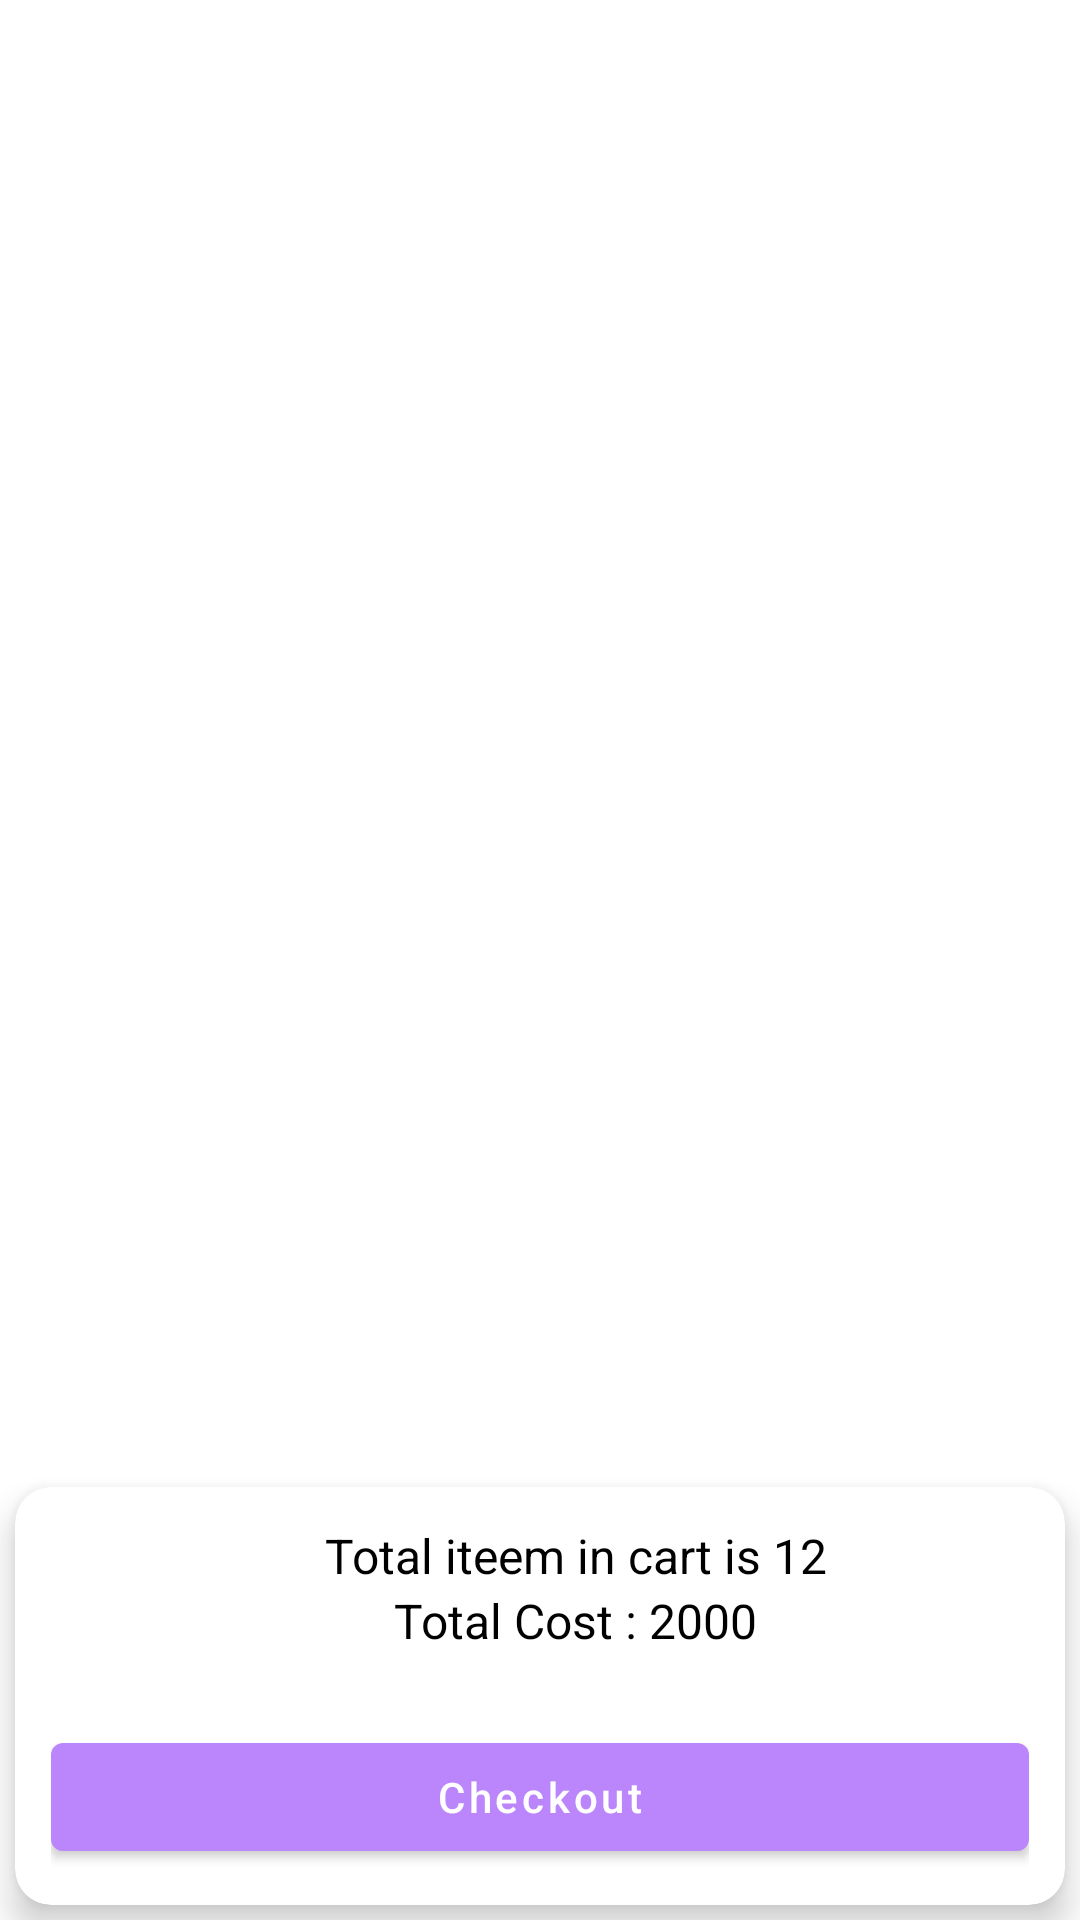

This screen was rendered from an Android layout file. Write that file and the resources it references.
<!-- AndroidManifest.xml: application theme Theme.FarmFreshZone -->
<!-- res/layout/fragment_cart.xml -->
<?xml version="1.0" encoding="utf-8"?>
<androidx.constraintlayout.widget.ConstraintLayout
    xmlns:android="http://schemas.android.com/apk/res/android"
    xmlns:app="http://schemas.android.com/apk/res-auto"
    xmlns:tools="http://schemas.android.com/tools"
    android:layout_width="match_parent"
    android:layout_height="match_parent"
    android:orientation="vertical"
    tools:context=".fragment.CartFragment">

    <androidx.recyclerview.widget.RecyclerView
        android:id="@+id/cartRecycler"
        android:layout_width="match_parent"
        android:layout_height="0dp"
        app:layoutManager="androidx.recyclerview.widget.LinearLayoutManager"
        app:layout_constraintBottom_toTopOf="@+id/linearLayout2"
        app:layout_constraintTop_toTopOf="parent"
        tools:layout_editor_absoluteX="0dp"
        tools:listitem="@layout/layout_cart_item" />

    <com.google.android.material.card.MaterialCardView
        android:id="@+id/linearLayout2"
        android:layout_width="match_parent"
        android:layout_height="wrap_content"
        app:cardElevation="7dp"
        app:cardCornerRadius="12dp"
        android:layout_margin="5dp"
        android:orientation="vertical"
        app:layout_constraintBottom_toBottomOf="parent">


        <LinearLayout
            android:layout_width="match_parent"
            android:orientation="vertical"
            android:padding="12dp"
            android:gravity="center"
            android:layout_height="wrap_content">

            <TextView
                android:id="@+id/textView12"
                android:layout_width="wrap_content"
                android:layout_height="wrap_content"
                android:text="Total iteem in cart is 12"
                android:textColor="@color/black"
                android:textSize="16sp"
                android:layout_marginStart="12dp" />


            <TextView
                android:id="@+id/textView13"
                android:layout_width="wrap_content"
                android:layout_height="wrap_content"
                android:text="Total Cost : 2000"
                android:layout_marginBottom="12dp"
                android:textColor="@color/black"
                android:textSize="16sp"
                android:layout_marginStart="12dp" />

            <com.google.android.material.button.MaterialButton
                android:layout_width="match_parent"
                android:layout_height="wrap_content"
                android:id="@+id/checkout"
                android:text="Checkout"
                android:textAllCaps="false"
                android:layout_marginTop="12dp"/>



        </LinearLayout>

    </com.google.android.material.card.MaterialCardView>

</androidx.constraintlayout.widget.ConstraintLayout>
<!-- res/layout/layout_cart_item.xml (included above) -->
<?xml version="1.0" encoding="utf-8"?>
<com.google.android.material.card.MaterialCardView xmlns:android="http://schemas.android.com/apk/res/android"
    xmlns:app="http://schemas.android.com/apk/res-auto"
    xmlns:tools="http://schemas.android.com/tools"
    android:layout_width="match_parent"
    android:layout_margin="5dp"
    app:cardElevation="3dp"
    app:cardCornerRadius="7dp"
    android:layout_height="wrap_content">

    <androidx.constraintlayout.widget.ConstraintLayout
        android:layout_width="match_parent"
        android:layout_height="wrap_content">


    <ImageView
        android:id="@+id/imageView4"
        android:layout_width="80dp"
        android:layout_height="80dp"
        app:layout_constraintStart_toStartOf="parent"
        app:layout_constraintTop_toTopOf="parent"
        tools:srcCompat="@tools:sample/avatars" />

        <TextView
            android:id="@+id/textView11"
            android:layout_width="0dp"
            android:layout_height="wrap_content"
            android:layout_marginStart="12dp"
            android:text="TextView"
            android:textColor="@color/black"
            android:textSize="16sp"
            app:layout_constraintBottom_toTopOf="@+id/textView12"
            app:layout_constraintEnd_toStartOf="@+id/imageView5"
            app:layout_constraintStart_toEndOf="@+id/imageView4"
            app:layout_constraintTop_toTopOf="@+id/imageView4" />

    <TextView
        android:id="@+id/textView12"
        android:layout_width="wrap_content"
        android:layout_height="wrap_content"
        android:text="TextView"
        android:layout_marginBottom="12dp"
        android:textColor="@color/black"
        android:textSize="14sp"
        android:layout_marginStart="12dp"
        app:layout_constraintBottom_toBottomOf="@+id/imageView4"
        app:layout_constraintStart_toEndOf="@+id/imageView4" />

        <ImageView
            android:id="@+id/imageView5"
            android:layout_width="wrap_content"
            android:layout_height="wrap_content"
            android:layout_margin="5dp"
            app:layout_constraintEnd_toEndOf="parent"
            app:layout_constraintTop_toTopOf="parent"
            app:srcCompat="@android:drawable/ic_delete" />

    </androidx.constraintlayout.widget.ConstraintLayout>

</com.google.android.material.card.MaterialCardView>
<!-- resources referenced by this layout -->
<resources>
  <color name="black">#FF000000</color>
  <style name="Theme.FarmFreshZone" parent="Theme.MaterialComponents.DayNight.NoActionBar">
          
          <item name="colorPrimary">@color/colorPrimary</item>
          <item name="colorPrimaryVariant">@color/colorSecondary</item>
          <item name="colorOnPrimary">@color/white</item>
          
          <item name="colorSecondary">@color/teal_200</item>
          <item name="colorSecondaryVariant">@color/teal_700</item>
          <item name="colorOnSecondary">@color/black</item>
          
          <item name="android:statusBarColor">?attr/colorPrimaryVariant</item>
          
  
  
      </style>
  <color name="colorPrimary">#FFBB86FC</color>
  <color name="colorSecondary">#FF03DAC5</color>
  <color name="white">#FFFFFFFF</color>
  <color name="teal_200">#FF03DAC5</color>
  <color name="teal_700">#FF018786</color>
</resources>
